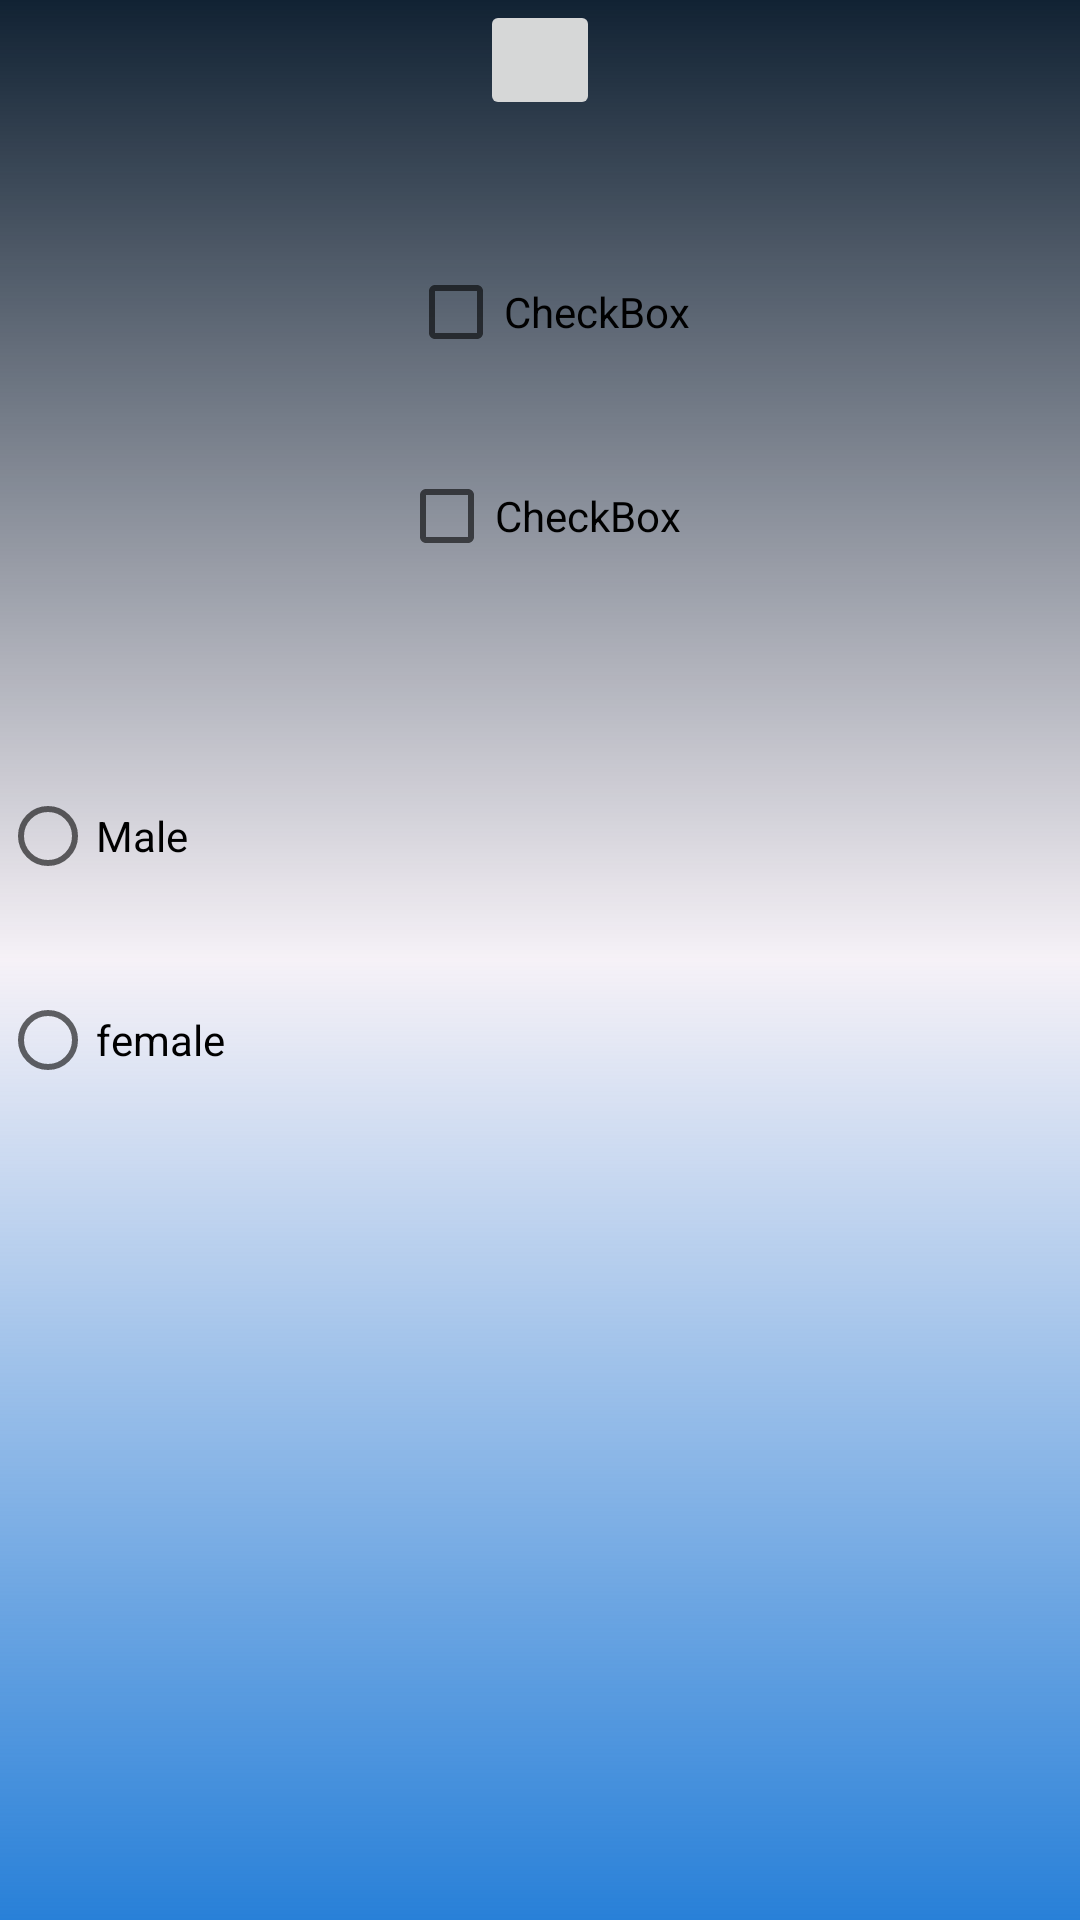

Here is an Android app screen rendered from its layout file. Give the layout XML and the strings, colors and styles it references.
<!-- AndroidManifest.xml: application theme Theme.Daysix -->
<!-- res/layout/activity_main2.xml -->
<androidx.constraintlayout.widget.ConstraintLayout xmlns:android="http://schemas.android.com/apk/res/android"
    xmlns:app="http://schemas.android.com/apk/res-auto"
    xmlns:tools="http://schemas.android.com/tools"
    android:layout_width="match_parent"
    android:layout_height="match_parent"
    android:background="@drawable/test"
    android:layout_gravity="center"

    tools:context=".MainActivity2">


    <ImageButton
        android:id="@+id/imageButton"
        android:padding="20dp"
        android:layout_width="wrap_content"
        android:layout_height="wrap_content"
        android:layout_marginBottom="20dp"
        app:layout_constraintBottom_toTopOf="@+id/checkBox"
        app:layout_constraintEnd_toEndOf="parent"
        app:layout_constraintStart_toStartOf="parent"
        app:layout_constraintTop_toTopOf="parent"
        tools:srcCompat="@tools:sample/avatars" />

    <CheckBox
        android:id="@+id/checkBox"
        android:layout_width="wrap_content"
        android:layout_height="wrap_content"
        android:layout_marginTop="20dp"
        android:layout_marginBottom="20dp"
        android:text="CheckBox"
        app:layout_constraintBottom_toTopOf="@+id/checkBox2"
        app:layout_constraintEnd_toEndOf="parent"
        app:layout_constraintHorizontal_bias="0.511"
        app:layout_constraintStart_toStartOf="parent"
        app:layout_constraintTop_toBottomOf="@+id/imageButton" />

    <CheckBox
        android:id="@+id/checkBox2"
        android:layout_width="wrap_content"
        android:layout_height="wrap_content"
        android:layout_marginTop="20dp"
        android:layout_marginBottom="20dp"
        android:text="CheckBox"
        app:layout_constraintBottom_toTopOf="@+id/radioButton2"
        app:layout_constraintEnd_toEndOf="parent"
        app:layout_constraintStart_toStartOf="parent"
        app:layout_constraintTop_toBottomOf="@+id/checkBox" />

    <RadioGroup
        android:id="@+id/rg"
        android:layout_width="0dp"
        android:layout_height="wrap_content"
        android:layout_marginTop="20dp"
        app:layout_constraintBottom_toBottomOf="parent"
        app:layout_constraintEnd_toEndOf="parent"
        android:orientation="vertical"
        app:layout_constraintStart_toStartOf="parent"
        app:layout_constraintTop_toBottomOf="@+id/checkBox2">

        <RadioButton
            android:id="@+id/radioButtonMale"
            android:layout_width="wrap_content"
            android:layout_height="wrap_content"
            android:layout_marginTop="20dp"
            android:text="Male" />

        <RadioButton
            android:id="@+id/radioButtonFemale"
            android:layout_width="wrap_content"
            android:layout_height="wrap_content"
            android:layout_marginTop="20dp"
            android:layout_marginBottom="251dp"
            android:text="female" />
    </RadioGroup>
    </androidx.constraintlayout.widget.ConstraintLayout>
<!-- resources referenced by this layout -->
<resources>
  <!-- drawable test (drawable) -->
  <?xml version="1.0" encoding="utf-8"?>
  <shape xmlns:android="http://schemas.android.com/apk/res/android"
      android:shape="rectangle">
      <gradient
          android:startColor="#2880D8"
          android:endColor="#123"
          android:centerColor="#1738"
          android:type="linear"
          android:angle="90"></gradient>
  
  </shape>
  <style name="Theme.Daysix" parent="Theme.MaterialComponents.DayNight.DarkActionBar">
          
          <item name="colorPrimary">@color/purple_500</item>
          <item name="colorPrimaryVariant">@color/purple_700</item>
          <item name="colorOnPrimary">@color/white</item>
          
          <item name="colorSecondary">@color/teal_200</item>
          <item name="colorSecondaryVariant">@color/teal_700</item>
          <item name="colorOnSecondary">@color/black</item>
          
          <item name="android:statusBarColor" tools:targetApi="l">?attr/colorPrimaryVariant</item>
          
      </style>
  <!-- not gathered from this repository: default colours our renderer supplied (Android Studio template values) -->
  <color name="purple_500">#FF6200EE</color>
  <color name="purple_700">#FF3700B3</color>
  <color name="teal_200">#FF03DAC5</color>
  <color name="teal_700">#FF018786</color>
  <color name="black">#FF000000</color>
  <color name="white">#FFFFFFFF</color>
</resources>
